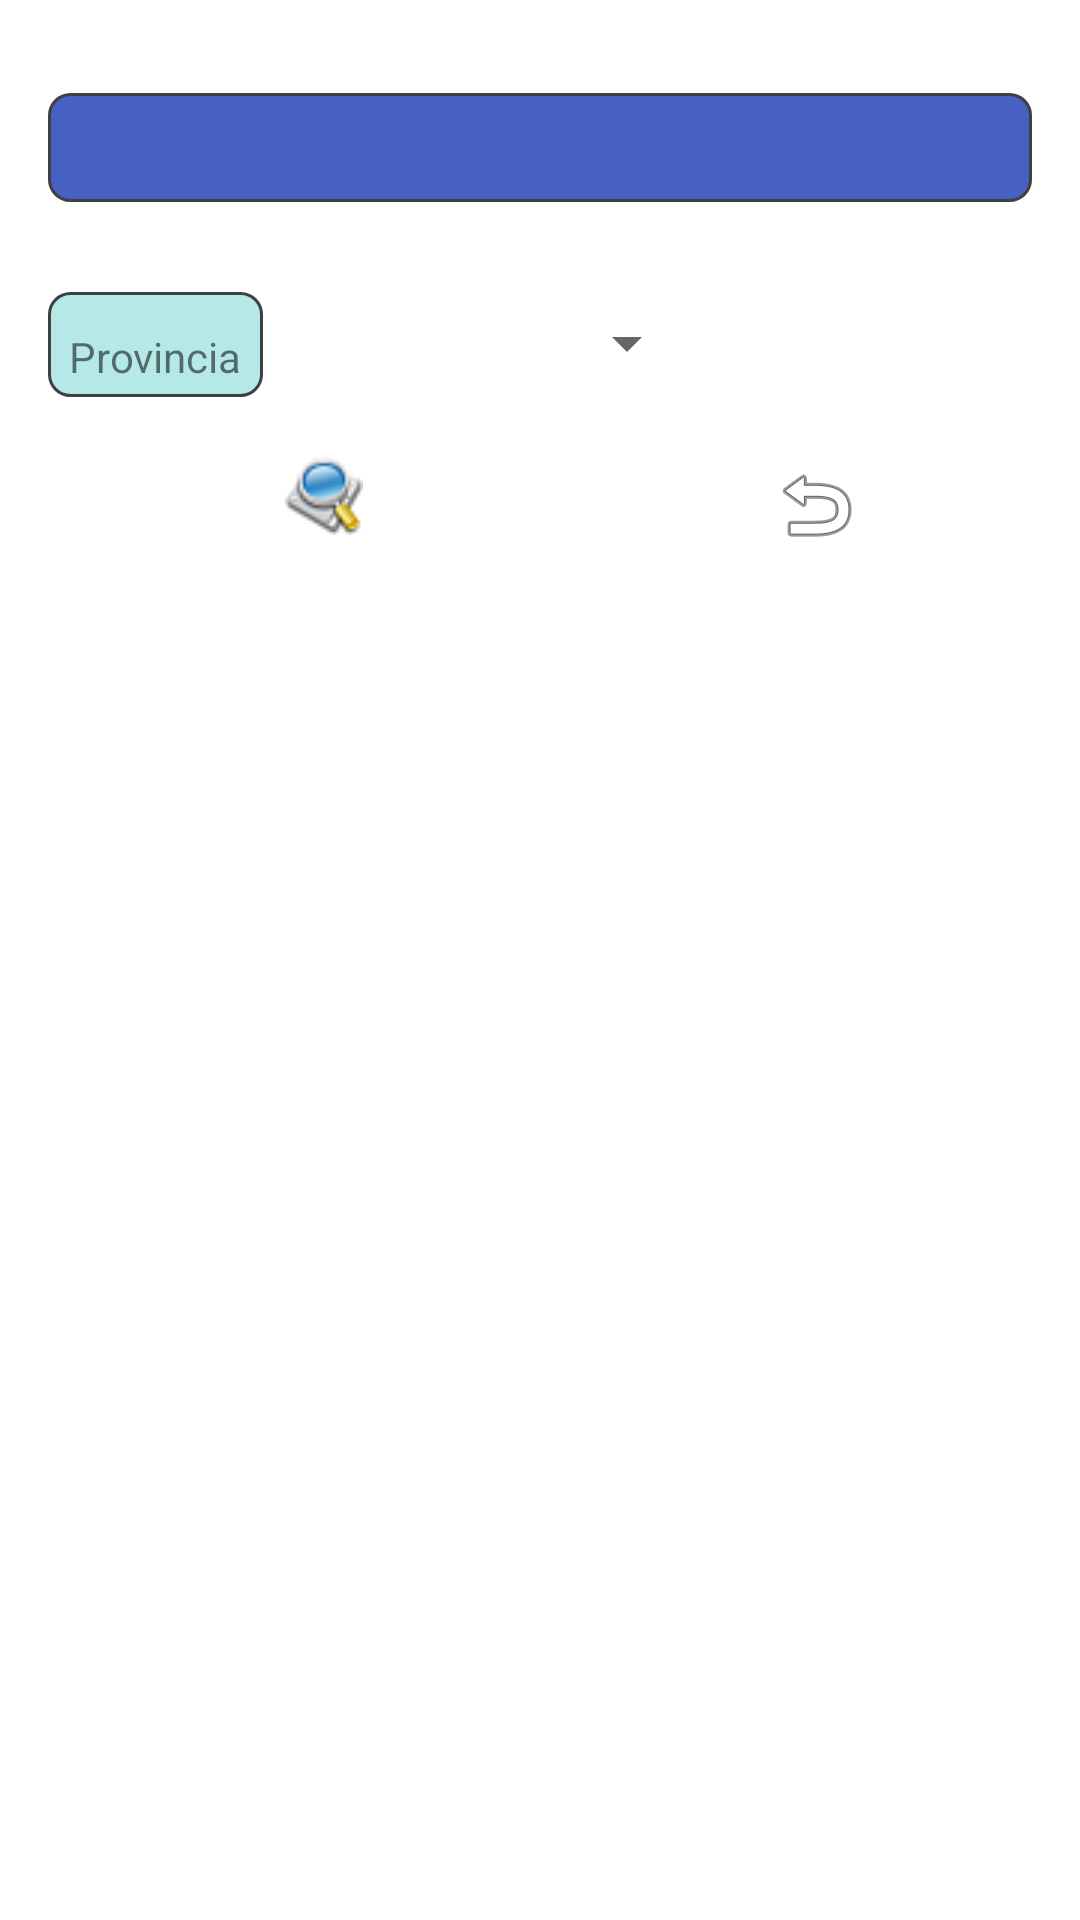

The Android layout XML behind this screen, and the referenced resources:
<!-- AndroidManifest.xml: application theme AppTheme -->
<!-- res/layout/activity_geo_receptores.xml -->
<?xml version="1.0" encoding="utf-8"?>
<RelativeLayout xmlns:android="http://schemas.android.com/apk/res/android"
    xmlns:tools="http://schemas.android.com/tools"
    android:layout_width="match_parent"
    android:layout_height="match_parent"
    android:paddingBottom="@dimen/activity_vertical_margin"
    android:paddingLeft="@dimen/activity_horizontal_margin"
    android:paddingRight="@dimen/activity_horizontal_margin"
    android:paddingTop="@dimen/activity_vertical_margin"
    android:background="@color/bgcolor"
    tools:context="com.jdcasas.appciviltopia.GeoReceptores">

    <ScrollView
    android:layout_width="match_parent"
    android:layout_height="wrap_content"
    android:id="@+id/scrollView2" >

    <LinearLayout
        android:orientation="vertical"
        android:layout_width="match_parent"
        android:layout_height="wrap_content">
        <TextView
            android:layout_width="match_parent"
            android:layout_height="wrap_content"
            android:text=""
            android:textAlignment="center"
            android:textSize="15dp"
            android:id="@+id/textViewGeoReceptores"
            android:layout_gravity="center_horizontal"
            android:background="@drawable/rounded_corners_azul"
            android:layout_marginBottom="15dp"
            android:textColor="#ffffff"
            android:layout_marginTop="15dp"
            android:gravity="center_horizontal" />
        <LinearLayout
            android:orientation="horizontal"
            android:layout_width="match_parent"
            android:layout_height="wrap_content">
            <LinearLayout
                android:orientation="vertical"
                android:layout_width="match_parent"
                android:layout_height="wrap_content"
                android:layout_weight="0.4">
                <TextView
                    android:layout_width="wrap_content"
                    android:layout_height="wrap_content"
                    android:textAppearance="?android:attr/textAppearanceSmall"
                    android:text="Provincia"
                    android:id="@+id/textViewProvincia"
                    android:background="@drawable/rounded_corners_textview"
                    android:layout_marginTop="15dp"
                    />
            </LinearLayout>
            <LinearLayout
                android:orientation="vertical"
                android:layout_width="match_parent"
                android:layout_height="wrap_content"
                android:layout_weight="0.4">
                <Spinner
                    android:layout_width="wrap_content"
                    android:layout_height="wrap_content"
                    android:id="@+id/spinnerProvinciaGeoReceptores"
                    android:spinnerMode="dropdown"
                    android:layout_marginLeft="5dp"
                    android:textSize="@dimen/spinnerletra"
                    android:layout_marginTop="20dp"
                    />

            </LinearLayout>
        </LinearLayout>


        <LinearLayout
            android:orientation="horizontal"
            android:layout_width="match_parent"
            android:layout_marginTop="20dp"
            android:layout_height="wrap_content">
            <LinearLayout
                android:orientation="vertical"
                android:layout_width="match_parent"
                android:layout_height="wrap_content"
                android:layout_weight="0.4"
                android:gravity="center">
                <ImageButton
                    android:layout_width="wrap_content"
                    android:layout_height="wrap_content"
                    android:id="@+id/imageButton8"
                    android:src="@drawable/buscar"
                    android:background="#ffffff"
                    android:layout_marginLeft="10dp"
                    android:onClick="botonBuscarGeoReceptores" />
            </LinearLayout>
            <LinearLayout
                android:orientation="vertical"
                android:layout_width="match_parent"
                android:layout_height="wrap_content"
                android:layout_weight="0.4"
                android:gravity="center">
                <ImageButton
                    android:layout_width="wrap_content"
                    android:layout_height="wrap_content"
                    android:id="@+id/imageButton10"
                    android:src="@android:drawable/ic_menu_revert"
                    android:background="#ffffff"
                    android:layout_marginLeft="10dp"
                    android:onClick="botonVolverGeoReceptores" />
            </LinearLayout>
        </LinearLayout>


        <ImageView
            android:id="@+id/imageView"
            android:src="@drawable/mapa_receptores"
            android:layout_width="wrap_content"
            android:layout_gravity="center_horizontal"
            android:layout_height="336dp"
            android:layout_marginBottom="15dp"
            android:layout_marginTop="15dp" />
    </LinearLayout>
</ScrollView>

</RelativeLayout>
<!-- resources referenced by this layout -->
<resources>
  <color name="bgcolor">#ffffff</color>
  <dimen name="activity_horizontal_margin">16dp</dimen>
  <dimen name="activity_vertical_margin">16dp</dimen>
  <dimen name="spinnerletra">7dp</dimen>
  <!-- drawable buscar: png bitmap (drawable, 1858 bytes) -->
  <!-- drawable rounded_corners_azul (drawable) -->
  <?xml version="1.0" encoding="utf-8"?>
  <shape xmlns:android="http://schemas.android.com/apk/res/android">
      <stroke
          android:width="1dp"
          android:color="#404040" />
      <solid android:color="#c81436b1" />
      <padding
          android:bottom="4dp"
          android:left="7dp"
          android:right="7dp"
          android:top="12dp" />
      <corners android:radius="7dp" />
  </shape>
  <!-- drawable rounded_corners_textview (drawable) -->
  <?xml version="1.0" encoding="utf-8"?>
  <shape xmlns:android="http://schemas.android.com/apk/res/android">
      <stroke
          android:width="1dp"
          android:color="#404040" />
      <solid android:color="#ad91dfdd" />
      <padding
          android:bottom="4dp"
          android:left="7dp"
          android:right="7dp"
          android:top="12dp" />
      <corners android:radius="7dp" />
  </shape>
  <style name="AppTheme" parent="Theme.AppCompat.Light.DarkActionBar">
          
          <item name="colorPrimary">@color/colorPrimary</item>
          <item name="colorPrimaryDark">@color/colorPrimaryDark</item>
          <item name="colorAccent">@color/colorAccent</item>
      </style>
  <color name="colorPrimary">#3F51B5</color>
  <color name="colorPrimaryDark">#303F9F</color>
  <color name="colorAccent">#FF4081</color>
</resources>
